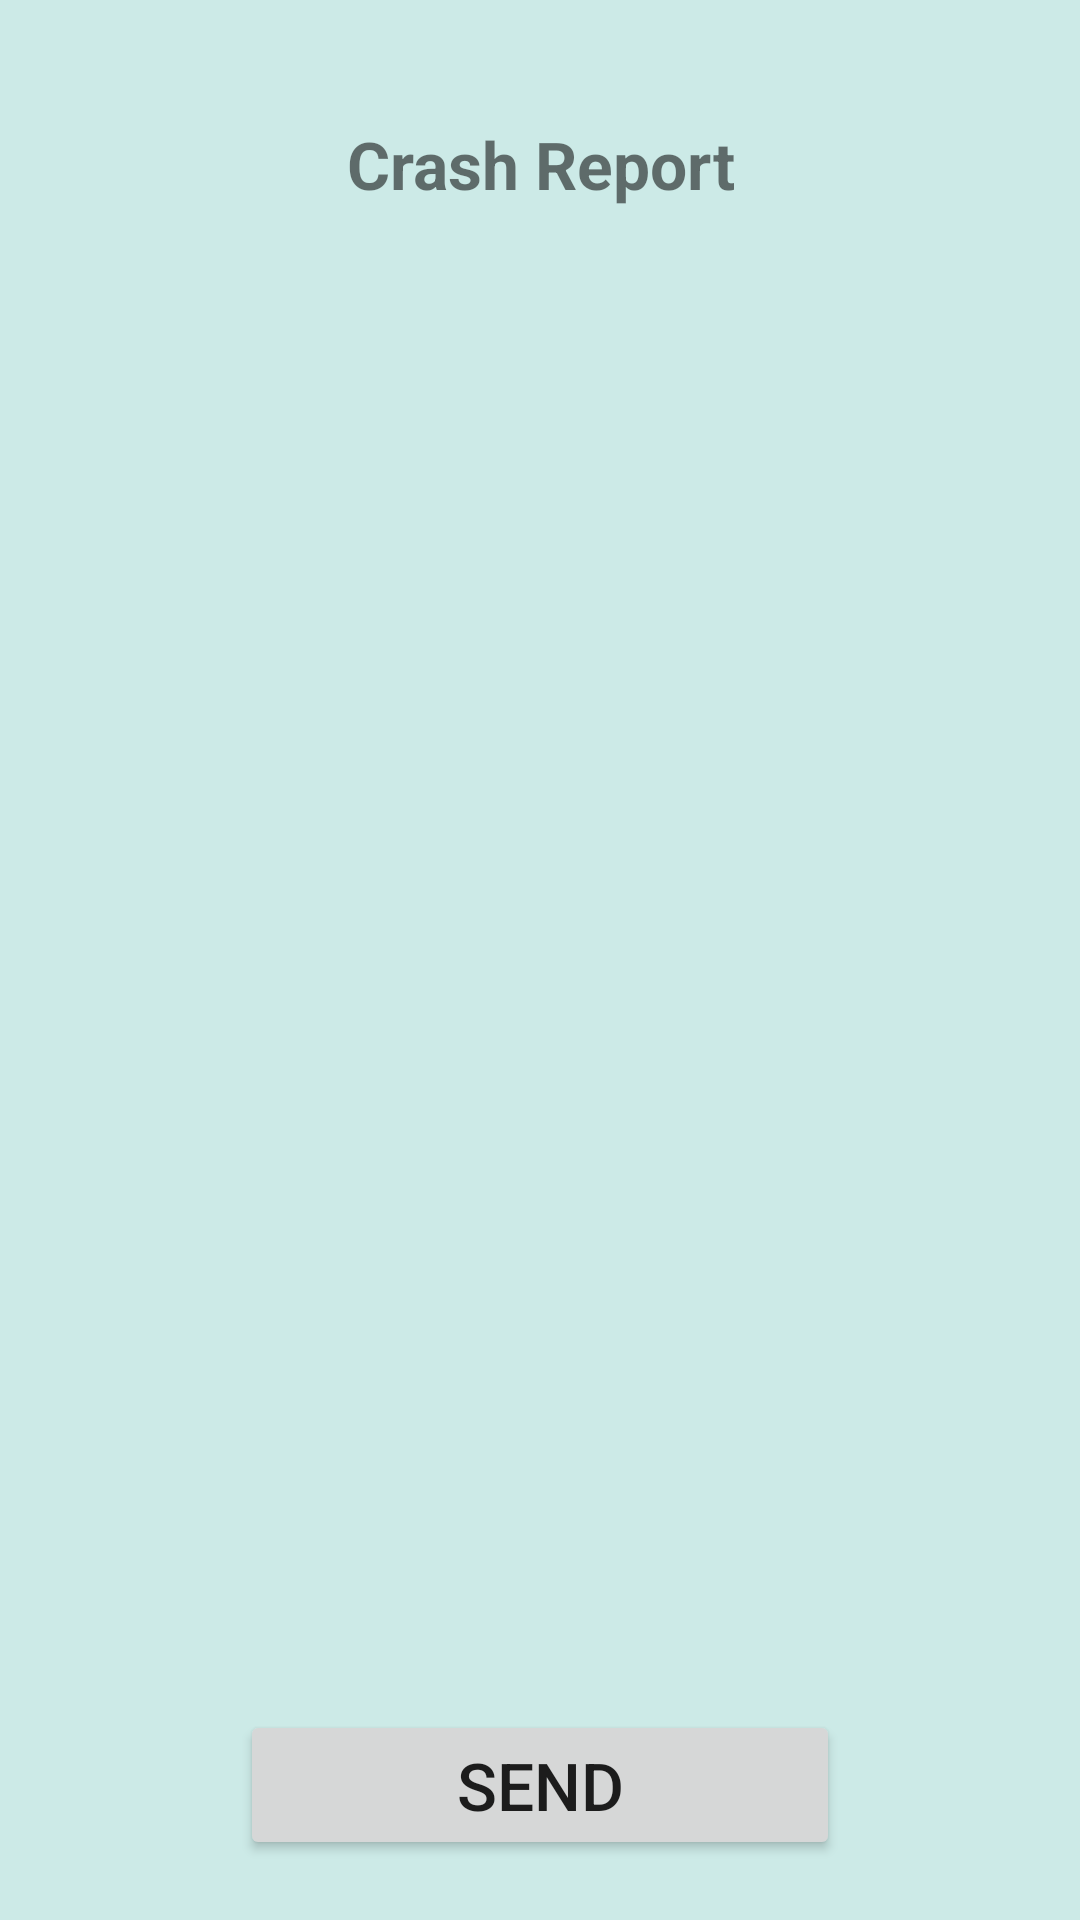

Here is an Android app screen rendered from its layout file. Give the layout XML and the strings, colors and styles it references.
<!-- AndroidManifest.xml: application theme AppThemeCrashLib -->
<!-- res/layout/activity_crash.xml -->
<RelativeLayout
    xmlns:android="http://schemas.android.com/apk/res/android"
    xmlns:tools="http://schemas.android.com/tools"
    android:layout_width="match_parent"
    android:layout_height="match_parent"
    android:background="@color/highlighted_text_material_dark"
    tools:context=".CrashActivity">

    <ScrollView

        android:layout_width="match_parent"
        android:layout_height="match_parent"
        android:layout_above="@+id/btnSend">


        <RelativeLayout
            android:layout_width="match_parent"
            android:layout_height="match_parent"
            >

            <TextView
                android:id="@+id/textViewTitle"
                android:layout_width="wrap_content"
                android:layout_height="wrap_content"
                android:layout_centerHorizontal="true"
                android:layout_marginTop="40dp"
                android:gravity="center"
                android:text="Crash Report"
                android:textSize="22sp"
                android:textStyle="bold"/>

            <TextView
                android:id="@+id/textView"
                android:layout_width="wrap_content"
                android:layout_height="wrap_content"
                android:layout_below="@+id/textViewTitle"
                android:layout_centerHorizontal="true"
                android:gravity="center"
                android:textSize="16sp"/>

            <TextView
                android:id="@+id/textViewCrash"
                android:layout_width="wrap_content"
                android:layout_height="wrap_content"
                android:layout_below="@+id/textView"
                android:layout_centerHorizontal="true"
                android:layout_marginTop="10dp"
                android:gravity="center"
                android:textColor="#FA1D1D"
                android:textSize="16sp"/>


        </RelativeLayout>
    </ScrollView>

    <Button
        android:id="@+id/btnSend"
        android:layout_width="200dp"
        android:layout_height="50dp"
        android:layout_alignParentBottom="true"
        android:layout_centerHorizontal="true"
        android:drawableLeft="@drawable/ic_launcher"
        android:layout_marginBottom="20dp"
        android:text="Send"
        android:textSize="22sp"/>

</RelativeLayout>
<!-- resources referenced by this layout -->
<resources>
  <style name="AppThemeCrashLib" parent="Theme.AppCompat.Light">
          <item name="android:windowBackground">@color/white</item>
          <item name="android:windowActionModeOverlay">true</item>
          <item name="android:actionMenuTextColor">@color/white</item>
  
      </style>
  <color name="white">#ffffff</color>
</resources>
